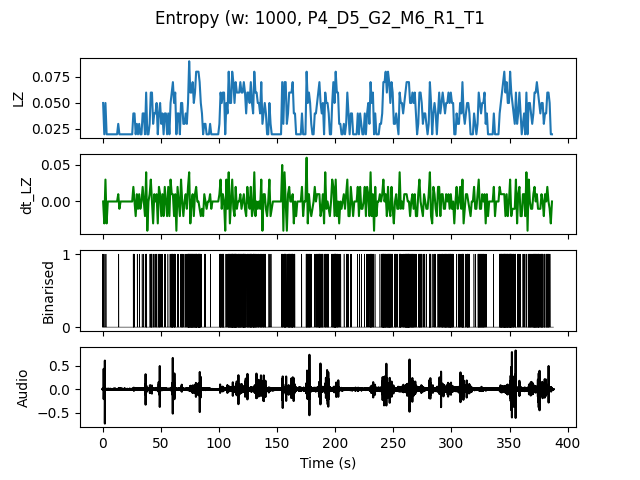

The data file committed next to this chart (first rows):
, t0, LZ, dt_LZ, IOI
0.0, 0.0, 0.04983, 0.0, 0.5
1.0, 1.0, 0.01993, -0.0299, 0.0
2.0, 2.0, 0.04983, 0.0299, 0.5
3.0, 3.0, 0.01993, -0.0299, 0.0
4.0, 4.0, 0.01993, 0.0, 0.0
5.0, 5.0, 0.01993, 0.0, 0.0
6.0, 6.0, 0.01993, 0.0, 0.0
7.0, 7.0, 0.01993, 0.0, 0.0
8.0, 8.0, 0.01993, 0.0, 0.0
9.0, 9.0, 0.01993, 0.0, 0.0
10.0, 10.0, 0.01993, 0.0, 0.0
11.0, 11.0, 0.01993, 0.0, 0.0
12.0, 12.0, 0.01993, 0.0, 0.0
13.0, 13.0, 0.0299, 0.009966, 1.0
14.0, 14.0, 0.01993, -0.009966, 0.0
15.0, 15.0, 0.01993, 0.0, 0.0
16.0, 16.0, 0.01993, 0.0, 0.0
17.0, 17.0, 0.01993, 0.0, 0.0
18.0, 18.0, 0.01993, 0.0, 0.0
19.0, 19.0, 0.01993, 0.0, 0.0
20.0, 20.0, 0.01993, 0.0, 0.0
21.0, 21.0, 0.01993, 0.0, 0.0
22.0, 22.0, 0.01993, 0.0, 0.0
23.0, 23.0, 0.01993, 0.0, 0.0
24.0, 24.0, 0.01993, 0.0, 0.0
25.0, 25.0, 0.01993, 0.0, 0.0
26.0, 26.0, 0.03986, 0.01993, 0.3333
27.0, 27.0, 0.03986, 0.0, 1.0
28.0, 28.0, 0.01993, -0.01993, 0.0
29.0, 29.0, 0.0299, 0.009966, 1.0
30.0, 30.0, 0.01993, -0.009966, 0.0
31.0, 31.0, 0.0299, 0.009966, 1.0
32.0, 32.0, 0.01993, -0.009966, 0.0
33.0, 33.0, 0.01993, 0.0, 0.0
34.0, 34.0, 0.03986, 0.01993, 1.0
35.0, 35.0, 0.03986, 0.0, 1.0
36.0, 36.0, 0.01993, -0.01993, 0.0
37.0, 37.0, 0.05979, 0.03986, 0.25
38.0, 38.0, 0.01993, -0.03986, 0.0
39.0, 39.0, 0.01993, 0.0, 0.0
40.0, 40.0, 0.0299, 0.009966, 1.0
41.0, 41.0, 0.05979, 0.0299, 0.3333
42.0, 42.0, 0.05979, 0.0, 0.5
43.0, 43.0, 0.0299, -0.0299, 1.0
44.0, 44.0, 0.03986, 0.009966, 1.0
45.0, 45.0, 0.03986, 0.0, 1.0
46.0, 46.0, 0.04983, 0.009966, 0.5
47.0, 47.0, 0.01993, -0.0299, 0.0
48.0, 48.0, 0.03986, 0.01993, 0.3333
49.0, 49.0, 0.04983, 0.009966, 0.5
50.0, 50.0, 0.0299, -0.01993, 1.0
51.0, 51.0, 0.03986, 0.009966, 1.0
52.0, 52.0, 0.01993, -0.01993, 0.0
53.0, 53.0, 0.03986, 0.01993, 1.0
54.0, 54.0, 0.03986, 0.0, 1.0
55.0, 55.0, 0.01993, -0.01993, 0.0
56.0, 56.0, 0.03986, 0.01993, 1.0
57.0, 57.0, 0.01993, -0.01993, 0.0
58.0, 58.0, 0.04983, 0.0299, 0.5
59.0, 59.0, 0.05979, 0.009966, 0.25
... 327 more rows
